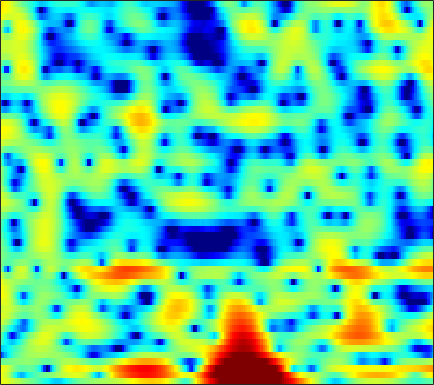

The file beside this chart, header and first rows:
4.0502, 3.8698, 3.5988, 3.3075, 3.0643, 2.7085, 2.3294, 2.0399, 1.6468, 1.2494, 0.85495, 0.55315, 0.14803, -0.25721, -0.57123, -1.0174, -1.4859, -1.8741, -2.4565, -3.0706, -3.7407, -4.2887, -5.0438, -5.7622
4.04, 3.614, 2.834, 1.794, 0.828, -0.7312, -2.622, -4.229, -6.372, -7.708, -7.423, -6.466, -5.002, -3.741, -2.996, -2.229, -1.667, -1.352, -1.037, -0.792, -0.5607, -0.3875, -0.1362, 0.1649
4.276, 3.994, 3.448, 2.732, 2.103, 1.17, 0.194, -0.4852, -1.179, -1.494, -1.48, -1.339, -1.12, -1.033, -1.127, -1.513, -2.297, -3.21, -5.005, -7.875, -12.99, -20.64, -15.96, -8.702
-0.8565, -0.7908, -0.6615, -0.4998, -0.371, -0.1973, -0.04086, 0.06438, 0.2012, 0.3247, 0.4233, 0.4747, 0.5051, 0.4767, 0.4064, 0.2379, -0.01717, -0.2481, -0.5794, -0.9001, -1.134, -1.202, -1.136, -0.881
-12.69, -10.13, -7.519, -5.586, -4.448, -3.214, -2.228, -1.608, -0.8992, -0.3089, 0.1789, 0.4843, 0.8195, 1.087, 1.244, 1.395, 1.487, 1.522, 1.529, 1.494, 1.432, 1.376, 1.287, 1.192
-6.434, -6.126, -5.521, -4.838, -4.317, -3.617, -2.919, -2.393, -1.687, -0.9853, -0.3167, 0.1554, 0.7253, 1.219, 1.538, 1.885, 2.141, 2.271, 2.358, 2.346, 2.231, 2.077, 1.782, 1.389
-2.315, -3.253, -4.536, -5.772, -6.532, -6.988, -6.564, -5.778, -4.421, -3.002, -1.69, -0.7895, 0.2842, 1.201, 1.791, 2.45, 2.954, 3.231, 3.465, 3.539, 3.434, 3.225, 2.767, 2.066
-1.003, -2.608, -5.215, -8.562, -11.64, -14.94, -13.28, -10.76, -8.005, -5.921, -4.266, -3.19, -1.868, -0.6671, 0.1539, 1.149, 2.003, 2.527, 3.081, 3.449, 3.626, 3.63, 3.449, 3.056
1.165, 0.1643, -1.242, -2.671, -3.716, -5.022, -6.245, -7.165, -8.419, -9.66, -10.35, -9.963, -8.224, -5.922, -4.281, -2.391, -0.8498, 0.0882, 1.08, 1.805, 2.305, 2.555, 2.749, 2.811
2.996, 2.385, 1.487, 0.4829, -0.3609, -1.607, -3.06, -4.339, -6.367, -8.742, -10.79, -10.98, -8.944, -6.33, -4.598, -2.718, -1.293, -0.4663, 0.366, 0.9203, 1.253, 1.389, 1.454, 1.452
3.324, 3.169, 2.849, 2.397, 1.979, 1.346, 0.661, 0.1367, -0.5376, -1.092, -1.422, -1.496, -1.343, -1.009, -0.6957, -0.2397, 0.1494, 0.3431, 0.4367, 0.3009, -0.1152, -0.6172, -1.552, -2.71
2.564, 2.917, 3.074, 2.963, 2.729, 2.261, 1.683, 1.221, 0.636, 0.1342, -0.1777, -0.277, -0.241, -0.04728, 0.1572, 0.4288, 0.617, 0.6629, 0.5299, 0.1294, -0.6111, -1.451, -3.073, -5.501
3.441, 3.605, 3.527, 3.126, 2.623, 1.661, 0.3665, -0.819, -2.624, -4.478, -5.716, -5.708, -4.624, -3.08, -1.99, -0.8231, 0.01814, 0.45, 0.7632, 0.8034, 0.5891, 0.2911, -0.2611, -0.9377
4.694, 4.406, 3.87, 3.112, 2.376, 1.127, -0.5269, -2.119, -4.827, -8.418, -11.78, -11.28, -7.88, -4.96, -3.335, -1.742, -0.6323, -0.03974, 0.4993, 0.7745, 0.8381, 0.7745, 0.5823, 0.2894
4.56, 4.132, 3.507, 2.794, 2.218, 1.398, 0.5108, -0.1899, -1.094, -1.839, -2.317, -2.447, -2.315, -1.91, -1.568, -1.117, -0.7013, -0.4527, -0.2177, -0.09637, -0.0909, -0.1845, -0.4196, -0.7536
3.977, 3.442, 2.781, 2.23, 1.881, 1.506, 1.218, 1.035, 0.7818, 0.5243, 0.2617, 0.07845, -0.1714, -0.4197, -0.5744, -0.7104, -0.7701, -0.7634, -0.7104, -0.6322, -0.615, -0.6833, -0.9543, -1.459
2.996, 1.761, 0.277, -0.4114, -0.2531, 0.5215, 1.422, 1.997, 2.5, 2.679, 2.537, 2.227, 1.52, 0.4685, -0.4469, -1.708, -2.583, -2.62, -1.885, -0.8382, 0.04096, 0.479, 0.6673, 0.3067
0.5959, -2.111, -7.991, -12.83, -7.464, -2.518, 0.2635, 1.56, 2.648, 3.132, 3.119, 2.756, 1.804, 0.1396, -1.781, -5.902, -12.91, -12.45, -5.684, -1.789, 0.4539, 1.481, 2.259, 2.46
0.06354, -0.6332, -1.423, -1.783, -1.744, -1.356, -0.766, -0.3299, 0.1354, 0.4428, 0.5493, 0.4874, 0.2353, -0.2023, -0.624, -1.117, -1.377, -1.277, -0.7738, -0.06467, 0.6431, 1.068, 1.405, 1.526
0.03009, -0.3297, -0.852, -1.369, -1.685, -2.012, -2.199, -2.19, -2.021, -1.681, -1.254, -0.8992, -0.4609, -0.0531, 0.2387, 0.5924, 0.8984, 1.123, 1.419, 1.675, 1.851, 1.924, 1.878, 1.662
0.08109, -0.5013, -1.468, -2.658, -3.661, -5.114, -6.506, -7.171, -7.063, -5.885, -4.228, -2.979, -1.477, -0.2126, 0.5956, 1.466, 2.168, 2.574, 2.972, 3.21, 3.271, 3.195, 2.946, 2.475
-0.3634, -1.185, -2.523, -4.248, -5.923, -8.832, -13.39, -19.3, -19.58, -11.74, -7.257, -4.921, -2.514, -0.652, 0.4628, 1.654, 2.584, 3.12, 3.614, 3.885, 3.944, 3.83, 3.495, 2.93
-1.347, -2.18, -3.444, -4.845, -5.938, -7.264, -8.218, -8.533, -8.162, -6.975, -5.3, -3.948, -2.24, -0.6957, 0.3088, 1.461, 2.369, 2.894, 3.405, 3.691, 3.763, 3.68, 3.356, 2.822
-2.062, -3.003, -4.602, -6.465, -7.973, -9.847, -10.61, -10.16, -8.58, -6.644, -4.746, -3.425, -1.801, -0.4139, 0.4916, 1.531, 2.357, 2.843, 3.328, 3.616, 3.694, 3.628, 3.358, 2.873
-1.672, -2.584, -4.32, -6.765, -9.373, -14.61, -19.48, -15.18, -9.915, -6.522, -4.145, -2.783, -1.292, -0.08466, 0.6876, 1.561, 2.272, 2.726, 3.183, 3.491, 3.616, 3.579, 3.375, 2.944
-0.04108, -0.4312, -1.159, -2.135, -2.855, -3.717, -4.093, -4.012, -3.503, -2.769, -2.033, -1.5, -0.9207, -0.4073, -0.02884, 0.4627, 1.018, 1.456, 2.026, 2.512, 2.864, 2.98, 2.931, 2.624
1.929, 1.891, 1.677, 1.323, 1.011, 0.5994, 0.2132, -0.01846, -0.2951, -0.6039, -0.993, -1.38, -2.036, -2.836, -3.411, -3.722, -3.123, -2.212, -0.7277, 0.6056, 1.605, 2.126, 2.426, 2.338
3.247, 3.161, 2.858, 2.459, 2.079, 1.584, 1.056, 0.6678, 0.1288, -0.4869, -1.297, -2.179, -3.829, -6.565, -10.04, -21.99, -14.43, -8.044, -3.524, -0.767, 0.9698, 1.799, 2.418, 2.504
3.027, 2.542, 1.694, 0.7163, -0.05788, -1.014, -1.758, -2.136, -2.403, -2.475, -2.533, -2.673, -3.018, -3.493, -3.797, -3.877, -3.132, -2.188, -0.6716, 0.7191, 1.84, 2.4, 2.86, 2.926
1.703, 0.6284, -1.144, -3.389, -5.395, -8.582, -11.09, -11.22, -9.287, -7.127, -5.407, -4.312, -3.204, -2.267, -1.651, -0.8257, -0.003252, 0.6281, 1.433, 2.145, 2.715, 3.031, 3.248, 3.249
0.642, -0.7242, -2.853, -5.516, -7.909, -11.76, -15.2, -15.25, -12.5, -9.677, -7.364, -5.931, -4.2, -2.699, -1.701, -0.4809, 0.5299, 1.211, 1.959, 2.548, 2.931, 3.122, 3.196, 3.106
0.6877, -0.5975, -2.409, -4.349, -5.761, -7.601, -9.034, -9.763, -10.14, -9.73, -8.451, -7.115, -5.115, -3.148, -1.792, -0.2487, 1.031, 1.787, 2.561, 3.062, 3.323, 3.334, 3.179, 2.818
0.9303, -0.4886, -2.354, -4.082, -5.294, -6.901, -8.81, -10.7, -14.58, -20.89, -15.55, -10.43, -5.843, -2.651, -0.801, 1.075, 2.521, 3.293, 4.005, 4.349, 4.377, 4.143, 3.551, 2.568
-1.25, -3.728, -7.266, -9.22, -9.117, -8.07, -7.676, -7.734, -8.065, -8.013, -6.595, -4.9, -2.429, -0.2539, 1.118, 2.579, 3.662, 4.234, 4.721, 4.88, 4.681, 4.318, 3.454, 2.101
-2.395, -5.077, -9.503, -11.7, -9.972, -7.272, -5.335, -4.353, -3.352, -2.455, -1.572, -0.8453, 0.1153, 1.038, 1.656, 2.358, 2.86, 3.127, 3.295, 3.271, 3.033, 2.742, 2.149, 1.383
0.7208, -0.1096, -1.076, -1.639, -1.776, -1.64, -1.296, -0.9915, -0.597, -0.2251, 0.1278, 0.3624, 0.6496, 0.8838, 1.009, 1.114, 1.132, 1.086, 0.9311, 0.6931, 0.433, 0.1958, -0.07064, -0.3044
3.07, 2.762, 2.377, 2.027, 1.811, 1.597, 1.407, 1.288, 1.134, 0.9432, 0.7261, 0.5299, 0.2423, -0.08491, -0.3497, -0.7504, -1.185, -1.572, -2.128, -2.753, -3.362, -3.752, -3.994, -3.856
4.432, 4.296, 4.068, 3.781, 3.538, 3.169, 2.745, 2.377, 1.819, 1.171, 0.4125, -0.2064, -1.104, -2.023, -2.688, -3.501, -4.274, -4.84, -5.737, -6.978, -8.915, -10.81, -13.37, -12.23
4.756, 4.711, 4.548, 4.3, 4.047, 3.592, 3.032, 2.504, 1.641, 0.5839, -0.7344, -1.889, -3.729, -5.817, -7.395, -8.889, -9.173, -8.776, -8.324, -8.378, -9.3, -10.45, -11.9, -10.65
3.443, 3.452, 3.356, 3.174, 2.965, 2.564, 2.025, 1.492, 0.5707, -0.6115, -2.137, -3.539, -5.998, -9.53, -13.58, -23.28, -16.63, -11.79, -8.201, -6.099, -4.713, -3.908, -2.933, -1.874
-0.4817, -0.5827, -0.6672, -0.7094, -0.7292, -0.7789, -1.059, -1.406, -2.107, -3.083, -4.197, -5.144, -6.289, -7.277, -7.744, -7.752, -6.948, -5.884, -4.255, -2.646, -1.209, -0.2805, 0.8372, 1.814
-7.241, -8.392, -8.93, -8.002, -6.936, -5.8, -5.264, -5.298, -5.879, -7.109, -8.783, -10.11, -10.97, -10.13, -8.825, -6.863, -4.976, -3.698, -2.107, -0.6709, 0.5877, 1.445, 2.418, 3.23
-11.92, -16.18, -19.95, -13.72, -10.61, -8.152, -6.972, -6.772, -7.313, -8.827, -11.8, -15.59, -21.21, -14.59, -10.49, -6.83, -4.266, -2.772, -1.107, 0.2309, 1.36, 2.078, 2.884, 3.541
-5.853, -6.309, -6.546, -6.197, -5.717, -5.049, -4.601, -4.456, -4.583, -4.975, -5.533, -5.847, -5.877, -5.242, -4.436, -3.209, -1.953, -1.109, -0.1256, 0.7331, 1.461, 1.917, 2.466, 2.917
-2.151, -2.222, -2.233, -2.116, -1.943, -1.705, -1.458, -1.302, -1.152, -1.095, -1.061, -1.019, -0.9481, -0.8056, -0.6583, -0.4265, -0.1971, -0.01716, 0.1813, 0.3764, 0.5597, 0.7264, 0.9551, 1.193
-0.4402, -0.5245, -0.5147, -0.3635, -0.1476, 0.2574, 0.7182, 1.048, 1.433, 1.709, 1.865, 1.884, 1.812, 1.598, 1.349, 0.9074, 0.3103, -0.1985, -0.8891, -1.549, -2.009, -2.162, -2.159, -1.943
-0.6039, -1.224, -1.752, -1.559, -0.9257, 0.3183, 1.575, 2.399, 3.257, 3.842, 4.119, 4.133, 3.903, 3.37, 2.759, 1.621, 0.0986, -1.358, -3.708, -6.413, -8.615, -9.145, -8.269, -7
-2.441, -5.38, -13.06, -13.39, -6.409, -1.538, 1.397, 2.888, 4.26, 5.079, 5.452, 5.476, 5.15, 4.438, 3.633, 2.148, 0.1266, -1.837, -5.323, -10.31, -16.97, -17.46, -13.48, -11.45
-0.4098, -1.371, -2.328, -2.152, -1.207, 0.4962, 2.105, 3.069, 4.028, 4.591, 4.8, 4.738, 4.34, 3.605, 2.833, 1.509, -0.1414, -1.594, -3.74, -5.982, -8.015, -9.273, -10.71, -12.33
1.609, 1.523, 1.477, 1.639, 1.884, 2.341, 2.836, 3.179, 3.511, 3.666, 3.605, 3.397, 2.912, 2.183, 1.473, 0.3318, -1.015, -2.137, -3.741, -5.393, -7.051, -8.286, -9.952, -11.61
2.495, 2.503, 2.544, 2.637, 2.753, 2.924, 3.092, 3.197, 3.259, 3.201, 2.978, 2.685, 2.132, 1.373, 0.6675, -0.4516, -1.764, -2.823, -4.363, -5.947, -7.516, -8.671, -10.03, -11.15
2.798, 2.68, 2.604, 2.612, 2.691, 2.866, 3.076, 3.201, 3.304, 3.264, 3.052, 2.773, 2.2, 1.4, 0.6565, -0.5381, -1.98, -3.221, -5.043, -7.064, -9.194, -10.74, -12.39, -13.26
2.385, 1.791, 1.186, 1.06, 1.3, 1.957, 2.71, 3.209, 3.691, 3.917, 3.877, 3.671, 3.146, 2.351, 1.573, 0.2928, -1.258, -2.666, -4.871, -7.635, -11.27, -14.93, -22.63, -24.17
0.9455, -1.532, -6.08, -7.564, -4.289, -0.4954, 1.979, 3.236, 4.298, 4.846, 4.961, 4.791, 4.298, 3.505, 2.717, 1.435, -0.06576, -1.337, -3.264, -5.45, -7.864, -9.706, -11.76, -12.39
2.232, 0.5029, -1.787, -2.403, -1.315, 0.7614, 2.482, 3.392, 4.175, 4.502, 4.435, 4.151, 3.488, 2.522, 1.623, 0.2359, -1.338, -2.533, -4.032, -5.298, -6.271, -6.758, -7.207, -7.382
4.415, 3.911, 3.33, 3.016, 2.968, 3.085, 3.244, 3.318, 3.288, 3.048, 2.572, 2.06, 1.079, -0.2308, -1.447, -3.431, -5.874, -7.858, -10.27, -11.1, -10.28, -9.367, -8.227, -7.401
5.285, 5.024, 4.652, 4.248, 3.953, 3.531, 3.084, 2.737, 2.194, 1.575, 0.8411, 0.1893, -0.8455, -2.166, -3.418, -5.59, -8.65, -11.91, -18.59, -19.91, -13.78, -10.92, -8.471, -6.968
5.571, 5.334, 4.894, 4.312, 3.791, 2.994, 2.124, 1.433, 0.4994, -0.3649, -1.119, -1.634, -2.21, -2.825, -3.375, -4.25, -5.263, -6.091, -6.907, -7.11, -6.651, -6.081, -5.239, -4.513
